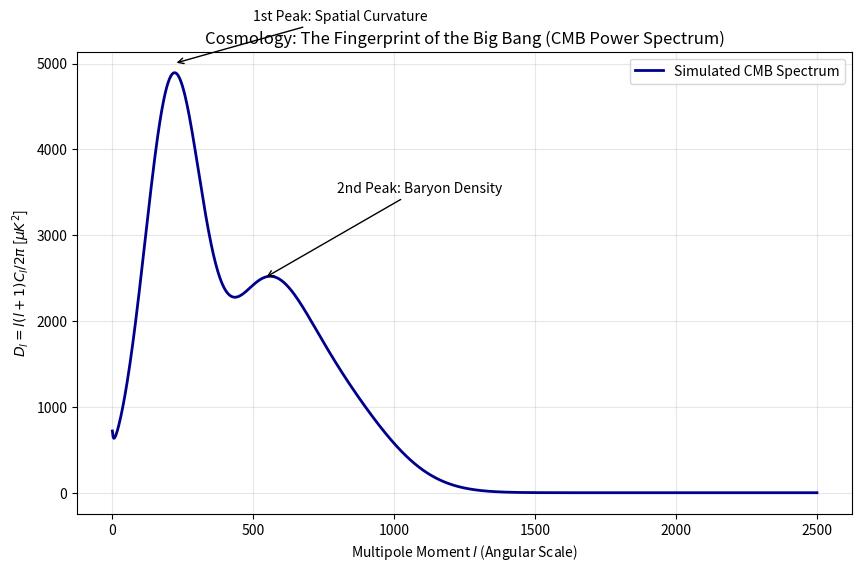

Write Python code to recreate this figure. (Note: this script raises an exception after producing the figure.)
import numpy as np
import matplotlib.pyplot as plt

def simulate_cmb_power_spectrum():
    """
    Simulates the CMB Power Spectrum (Cl coefficients).
    The peaks represent 'Acoustic Oscillations' in the early universe plasma.
    """
    l = np.linspace(2, 2500, 1000)
    
    # 1. The First Peak (Scale of the Universe)
    # Determined by the sound horizon at recombination
    peak1_pos = 220
    peak1_amp = 5000
    peak1_width = 100
    c1 = peak1_amp * np.exp(-(l - peak1_pos)**2 / (2 * peak1_width**2))
    
    # 2. Subsequent Acoustic Peaks (Baryon Loading)
    # The ratio of peak heights tells us about the amount of normal matter (Baryons)
    peak2_pos = 540
    peak2_amp = 2500
    c2 = peak2_amp * np.exp(-(l - peak2_pos)**2 / (2 * 150**2))
    
    peak3_pos = 800
    peak3_amp = 2000
    c3 = peak3_amp * np.exp(-(l - peak3_pos)**2 / (2 * 200**2))
    
    # 3. Silk Damping (High-l tail)
    # Photons wash out small-scale fluctuations
    damping = np.exp(-(l / 1200)**1.5)
    
    # 4. Integrated Sachs-Wolfe (Low-l tail)
    # Effect of Dark Energy on photon paths
    low_l = 1000 / (l + 2)
    
    # Combined Power Spectrum Cl * l(l+1) / 2pi
    Cl_scaled = (c1 + c2 + c3 + low_l) * damping
    
    print("Predicting Cosmic Microwave Background (CMB) Power Spectrum...")
    print(f"Primary Acoustic Peak located at l ~ {peak1_pos}")
    
    plt.figure(figsize=(10, 6))
    plt.plot(l, Cl_scaled, color='darkblue', lw=2, label='Simulated CMB Spectrum')
    
    # Theoretical Significance markers
    plt.annotate('1st Peak: Spatial Curvature', xy=(220, 5000), xytext=(500, 5500),
                 arrowprops=dict(arrowstyle="->"))
    plt.annotate('2nd Peak: Baryon Density', xy=(540, 2500), xytext=(800, 3500),
                 arrowprops=dict(arrowstyle="->"))
    
    plt.title('Cosmology: The Fingerprint of the Big Bang (CMB Power Spectrum)')
    plt.xlabel('Multipole Moment $l$ (Angular Scale)')
    plt.ylabel(r'$D_l = l(l+1)C_l / 2\pi$ [$\mu K^2$]')
    plt.legend()
    plt.grid(True, alpha=0.3)
    
    plt.savefig('simulations/cosmology_cmb.png')
    print("Prediction saved to simulations/cosmology_cmb.png")

if __name__ == "__main__":
    simulate_cmb_power_spectrum()
